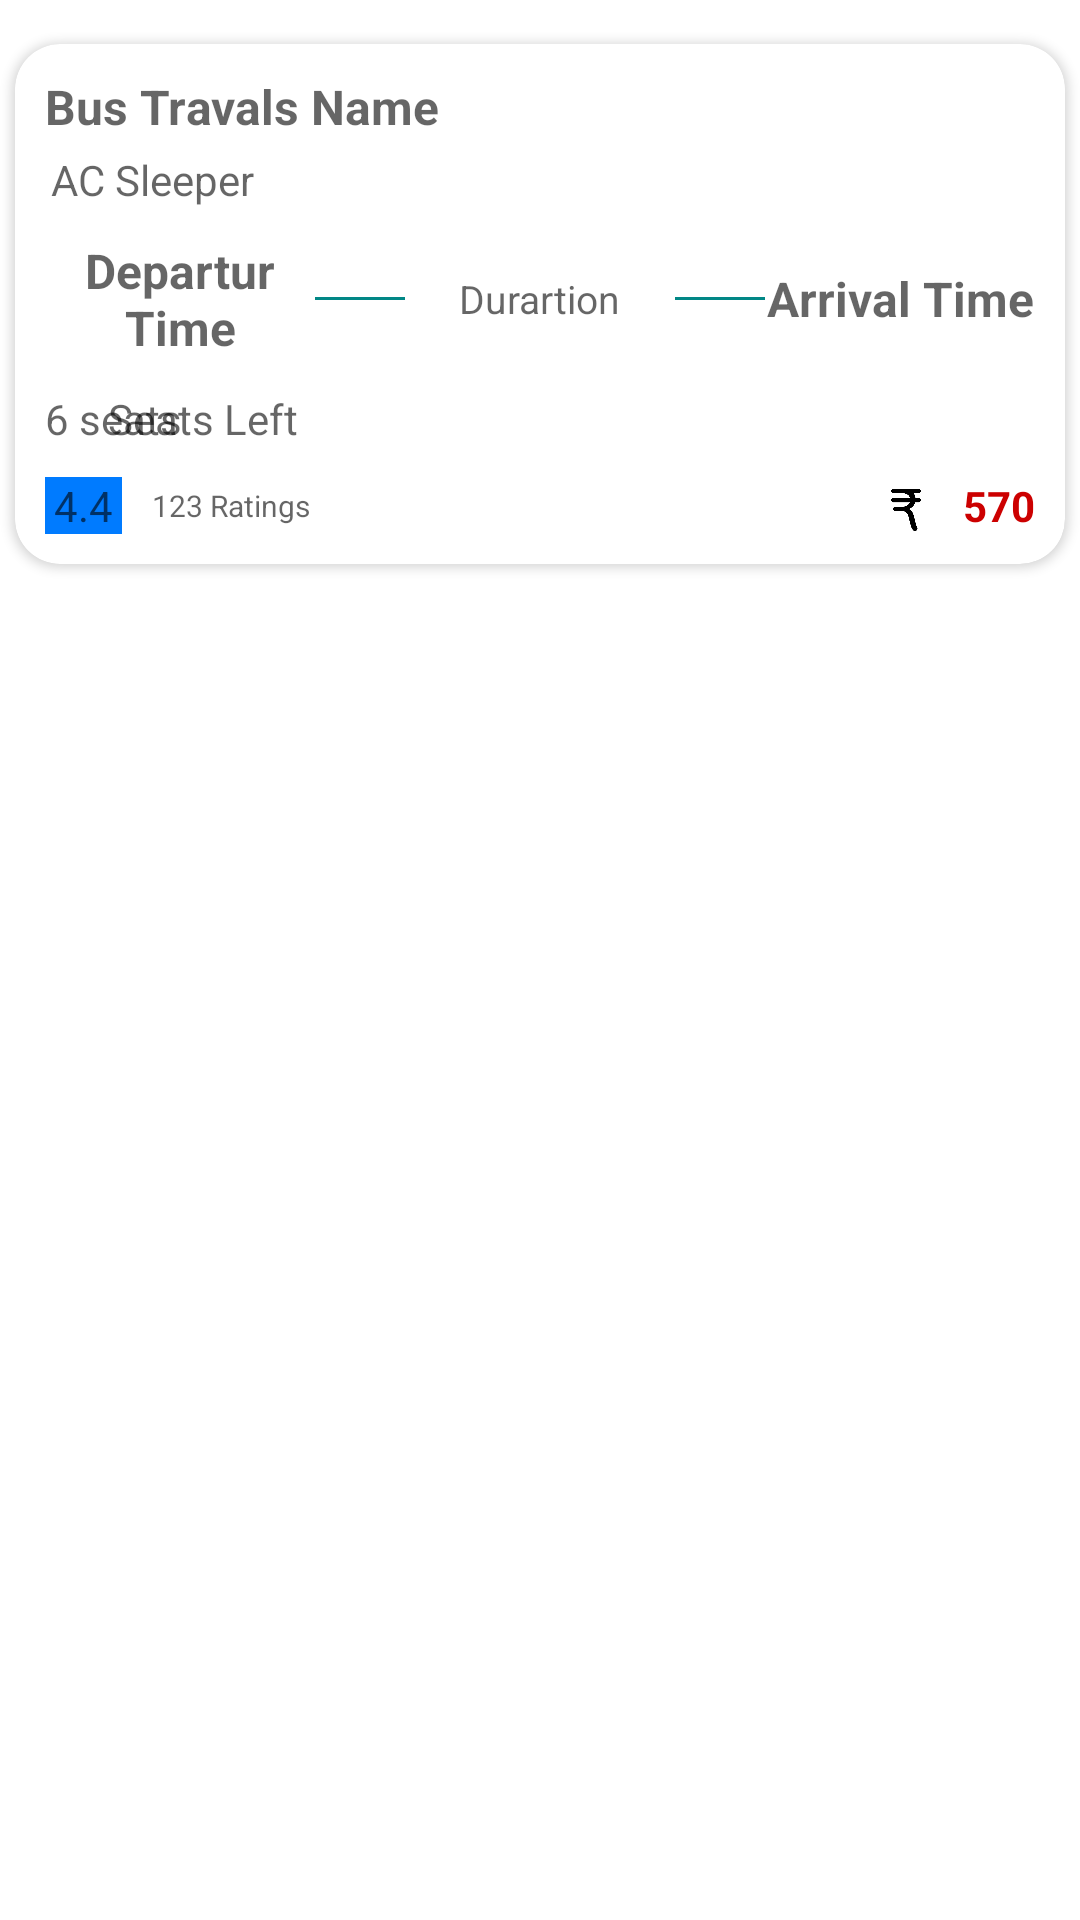

Write the Android layout XML for this screen, with the resource values it uses.
<!-- AndroidManifest.xml: application theme Theme.Bus_Booking -->
<!-- res/layout/search_buses_layout.xml -->
<?xml version="1.0" encoding="utf-8"?>
<androidx.constraintlayout.widget.ConstraintLayout
    xmlns:android="http://schemas.android.com/apk/res/android"
    android:layout_width="match_parent"
    android:layout_height="wrap_content"
    xmlns:app="http://schemas.android.com/apk/res-auto">

    <androidx.cardview.widget.CardView
        android:id="@+id/card_flight"
        android:layout_width="match_parent"
        android:layout_height="wrap_content"
        app:cardCornerRadius="15dp"
        android:layout_margin="5dp"
        app:cardBackgroundColor="@color/white"
        app:layout_constraintBottom_toBottomOf="parent"
        app:layout_constraintEnd_toEndOf="parent"
        app:layout_constraintHorizontal_bias="0.0"
        app:layout_constraintStart_toStartOf="parent"
        app:layout_constraintTop_toTopOf="parent"
        app:layout_constraintVertical_bias="0.021">
        <LinearLayout
            android:padding="10dp"
            android:layout_width="match_parent"
            android:layout_height="wrap_content"
            android:orientation="vertical">

            <TextView
                android:layout_width="wrap_content"
                android:layout_height="wrap_content"
                android:hint="Bus Travals Name"
                android:textColor="@color/black"
                android:textStyle="bold"
                android:textSize="16sp"
                android:id="@+id/bustraveals_name"/>

            <TextView
                android:id="@+id/tv_travel_type"
                android:layout_width="match_parent"
                android:layout_height="wrap_content"
                android:layout_below="@+id/travel_container"
                android:layout_alignLeft="@+id/travel_container"
                android:layout_marginLeft="2dp"
                android:layout_marginTop="4dp"
                android:maxWidth="@dimen/metrics_200"
                android:singleLine="true"
                android:hint="AC Sleeper"
                android:textAllCaps="true"
                android:textColor="@color/search_sub"
                android:textSize="@dimen/text_14" />

            <LinearLayout
                android:id="@+id/time"
                android:layout_marginTop="10dp"
                android:layout_width="match_parent"
                android:layout_height="wrap_content"
                android:orientation="horizontal">
                <TextView
                    android:layout_width="0dp"
                    android:layout_weight="1"
                    android:gravity="center"
                    android:textStyle="bold"
                    android:layout_gravity="center"
                    android:layout_height="wrap_content"
                    android:hint="Departur Time"
                    android:textColor="@color/black"
                    android:textSize="16sp"
                    android:id="@+id/departur_time"/>
                <View
                    android:layout_width="30dp"
                    android:layout_height="1dp"

                    android:layout_gravity="center_vertical"
                    android:background="@color/teal_700"/>
                <LinearLayout
                    android:layout_width="0dp"
                    android:layout_weight="1"
                    android:layout_gravity="center"
                    android:gravity="center"
                    android:layout_height="wrap_content"
                    android:orientation="vertical">

                    <TextView
                        android:layout_width="wrap_content"
                        android:layout_height="wrap_content"
                        android:textSize="13sp"
                        android:textColor="@color/black"
                        android:hint="Durartion"
                        android:id="@+id/duration"/>


                </LinearLayout>
                <View
                    android:layout_width="30dp"
                    android:layout_height="1dp"
                    android:layout_gravity="center_vertical"
                    android:background="@color/teal_700"/>
                <TextView
                    android:layout_width="0dp"
                    android:layout_weight="1"
                    android:layout_height="wrap_content"
                    android:hint="Arrival Time"
                    android:textColor="@color/black"
                    android:layout_gravity="center"
                    android:gravity="center"
                    android:textStyle="bold"
                    android:textSize="16sp"
                    android:id="@+id/arrival_time"/>
            </LinearLayout>
            <LinearLayout
                android:id="@+id/seatInfo"
                android:layout_marginTop="10dp"
                android:layout_width="match_parent"
                android:layout_height="wrap_content"
                android:layout_below="@+id/tv_travel_type"
                android:layout_alignLeft="@+id/travel_container"
                android:orientation="horizontal">

                <TextView
                    android:id="@+id/noOfbusSeats"
                    android:layout_width="wrap_content"
                    android:layout_height="wrap_content"
                    android:hint="6 seats"
                    android:textColor="@color/search_extra"
                    android:textSize="@dimen/text_14" />
                <TextView
                    android:layout_width="wrap_content"
                    android:layout_height="wrap_content"
                    android:hint="Seats Left"
                    android:layout_marginLeft="-25dp"
                    android:textColor="@color/search_extra"
                    android:textSize="@dimen/text_14" />

            </LinearLayout>

            <RelativeLayout
                android:id="@+id/ratingsLayout"
                android:layout_width="match_parent"
                android:layout_marginTop="10dp"
                android:layout_height="wrap_content"
                android:layout_below="@+id/dperte">

                <TextView
                    android:id="@+id/tv_rating"
                    android:layout_width="wrap_content"
                    android:layout_height="wrap_content"
                    android:layout_centerVertical="true"
                    android:background="@color/colorPrimary"
                    android:hint="4.4"
                    android:paddingLeft="@dimen/metrics_3"
                    android:paddingRight="@dimen/metrics_3"
                    android:textColor="@color/white" />

                <TextView
                    android:id="@+id/tv_noOfReviews"
                    android:layout_width="wrap_content"
                    android:layout_height="wrap_content"
                    android:layout_centerVertical="true"
                    android:layout_toRightOf="@+id/tv_rating"
                    android:hint="123 Ratings"
                    android:paddingLeft="@dimen/metrics_10"
                    android:textColor="@color/black"
                    android:textSize="@dimen/text_10" />

                <ImageView
                    android:layout_marginTop="4dp"
                    android:layout_width="14dp"
                    android:layout_height="14dp"
                    android:layout_gravity="center"
                    android:id="@+id/rupimg"
                    android:layout_marginLeft="280dp"
                    android:src="@drawable/rupees"
                    android:textStyle="bold"
                    android:visibility="visible" />

                <TextView
                    android:id="@+id/tv_rate"

                    android:layout_width="wrap_content"
                    android:layout_height="wrap_content"
                    android:layout_alignParentRight="true"
                    android:layout_gravity="center"
                    android:text="570"
                    android:textColor="@android:color/holo_red_dark"
                    android:textSize="@dimen/text_14"
                    android:textStyle="bold"
                    android:visibility="visible" />

            </RelativeLayout>

        </LinearLayout>


    </androidx.cardview.widget.CardView>

</androidx.constraintlayout.widget.ConstraintLayout>
<!-- resources referenced by this layout -->
<resources>
  <color name="black">#000000</color>
  <color name="colorPrimary">@color/test_indigo1</color> // 700
  <color name="search_extra">#939393</color>
  <color name="search_sub">#686868</color>
  <color name="teal_700">#FF018786</color>
  <color name="white">#ffffff</color>
  <dimen name="metrics_10">10dp</dimen>
  <dimen name="metrics_200">200dp</dimen>
  <dimen name="metrics_3">3dp</dimen>
  <dimen name="text_10">10sp</dimen>
  <dimen name="text_14">14sp</dimen>
  <!-- drawable rupees: png bitmap (drawable, 3607 bytes) -->
  <style name="Theme.Bus_Booking" parent="Theme.MaterialComponents.DayNight.NoActionBar">
          
          <item name="colorPrimary">@color/purple_500</item>
          <item name="colorPrimaryVariant">@color/purple_700</item>
          <item name="colorOnPrimary">@color/white</item>
          
          <item name="colorSecondary">@color/teal_200</item>
  
          <item name="colorSecondaryVariant">@color/teal_700</item>
          <item name="colorOnSecondary">@color/black</item>
          
          <item name="android:statusBarColor" tools:targetApi="l">?attr/colorPrimaryVariant</item>
          
      </style>
  <color name="test_indigo1">#007bff</color>
  <color name="purple_500">#50C6FB</color>
  <color name="purple_700">#03A9F4</color>
  <color name="teal_200">#FF03DAC5</color>
</resources>
